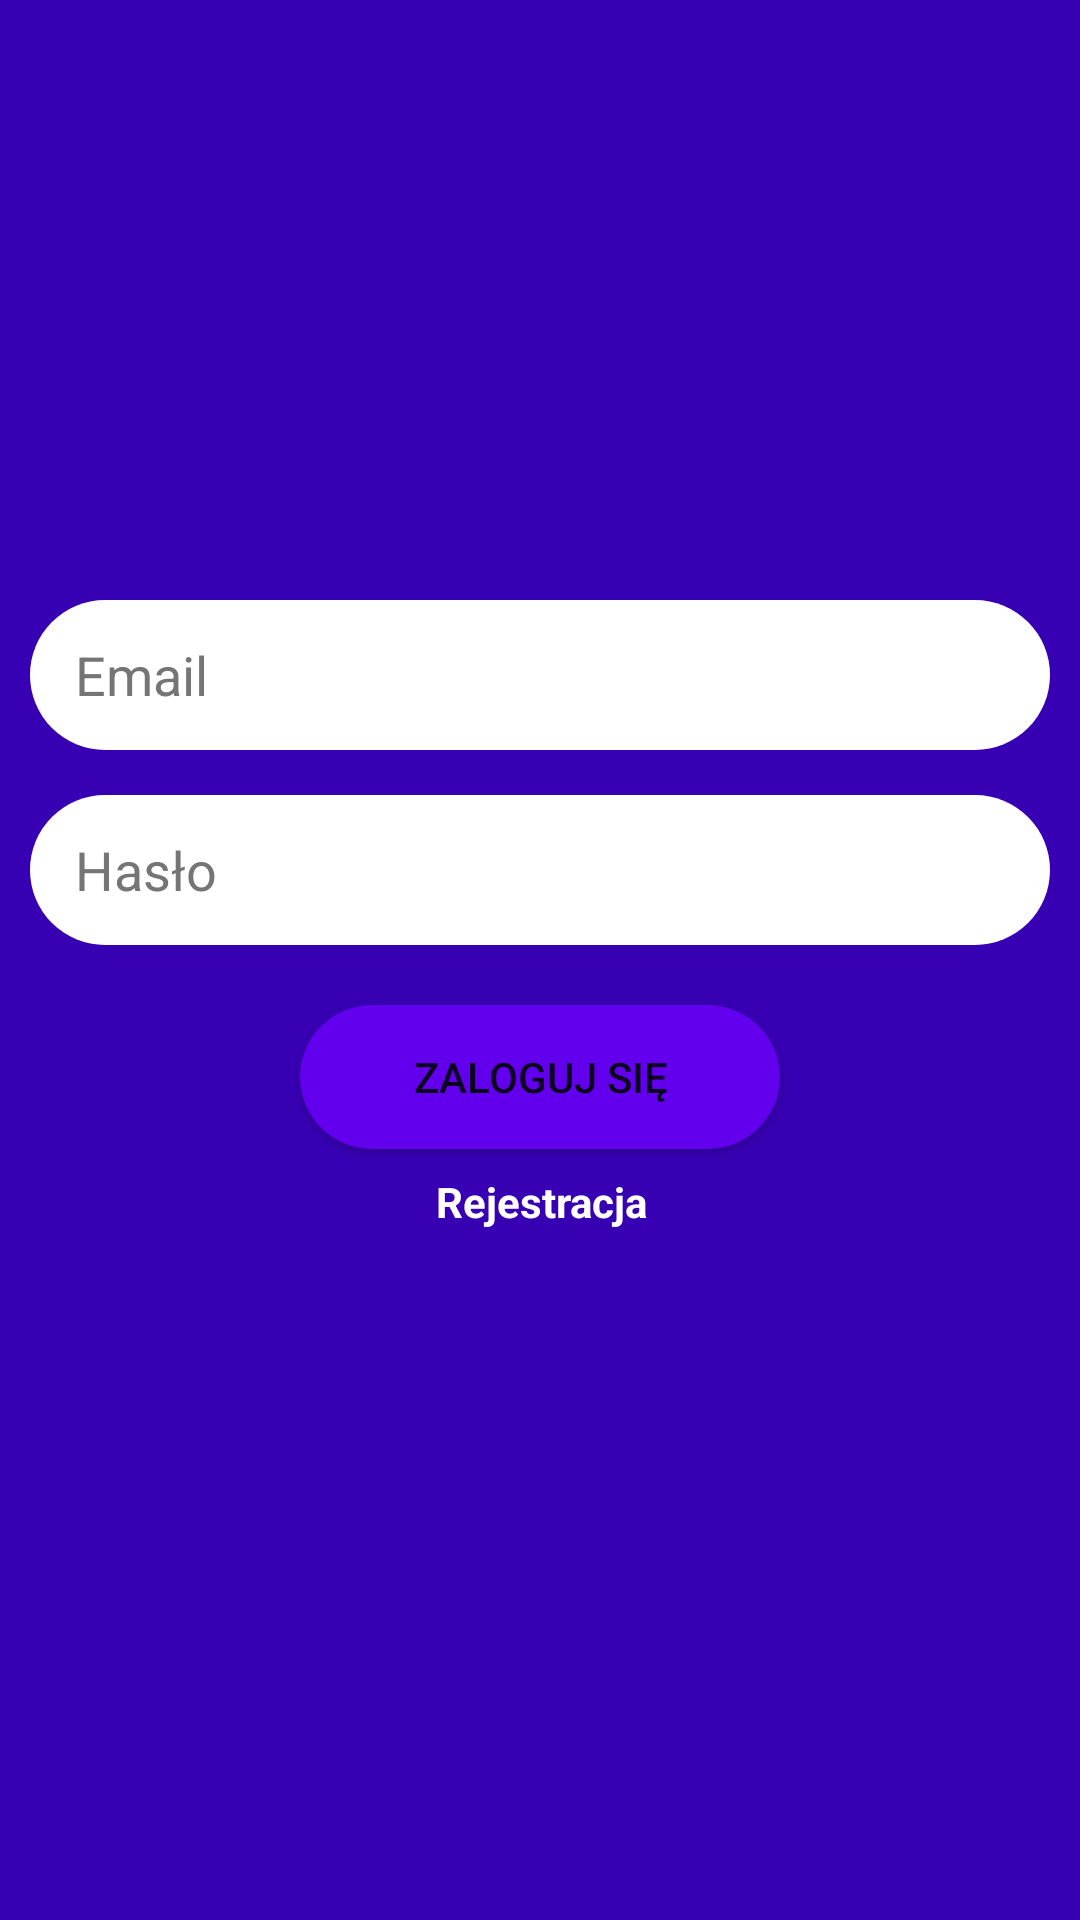

Produce the Android XML layout that renders to this screen, including the resource entries it uses.
<!-- AndroidManifest.xml: application theme Theme.Komunikat -->
<!-- res/layout/activity_login.xml -->
<?xml version="1.0" encoding="utf-8"?>
<androidx.constraintlayout.widget.ConstraintLayout xmlns:android="http://schemas.android.com/apk/res/android"
    xmlns:app="http://schemas.android.com/apk/res-auto"
    xmlns:tools="http://schemas.android.com/tools"
    android:layout_width="match_parent"
    android:layout_height="match_parent"
    android:background="@color/purple_700"
    tools:context=".Activities.auth.LoginActivity">

    <EditText
        android:id="@+id/login_password"
        android:layout_width="0dp"
        android:layout_height="50dp"
        android:layout_marginStart="10dp"
        android:layout_marginTop="15dp"
        android:layout_marginEnd="10dp"
        android:background="@drawable/round_msg_box"
        android:ems="10"
        android:hint="Hasło"
        android:inputType="textPassword"
        android:paddingLeft="15dp"
        android:textColorHint="#757575"
        app:layout_constraintEnd_toEndOf="parent"
        app:layout_constraintStart_toStartOf="parent"
        app:layout_constraintTop_toBottomOf="@+id/login_email"
        android:importantForAutofill="no" />

    <EditText
        android:id="@+id/login_email"
        android:layout_width="0dp"
        android:layout_height="50dp"
        android:layout_marginStart="10dp"
        android:layout_marginTop="200dp"
        android:layout_marginEnd="10dp"
        android:background="@drawable/round_msg_box"
        android:ems="10"
        android:hint="Email"
        android:inputType="textEmailAddress"
        android:paddingLeft="15dp"
        android:textColorHint="#757575"
        app:layout_constraintEnd_toEndOf="parent"
        app:layout_constraintStart_toStartOf="parent"
        app:layout_constraintTop_toTopOf="parent"
        android:autofillHints="" />

    <Button
        android:id="@+id/login_login_btn"
        android:backgroundTint="@color/purple_500"
        android:layout_width="0dp"
        android:layout_height="wrap_content"
        android:layout_marginStart="100dp"
        android:layout_marginLeft="100dp"
        android:layout_marginTop="20dp"
        android:layout_marginEnd="100dp"
        android:layout_marginRight="100dp"
        android:background="@drawable/round_btn"
        android:text="Zaloguj się"
        app:layout_constraintEnd_toEndOf="parent"
        app:layout_constraintStart_toStartOf="parent"
        app:layout_constraintTop_toBottomOf="@+id/login_password" />

    <TextView
        android:id="@+id/login_redirect_to_register"
        android:layout_width="wrap_content"
        android:layout_height="wrap_content"
        android:layout_marginTop="8dp"
        android:ems="10"
        android:gravity="center"
        android:inputType="textPersonName"
        android:text="Rejestracja"
        android:textColor="@color/white"
        android:textStyle="bold"
        app:layout_constraintEnd_toEndOf="@+id/login_login_btn"
        app:layout_constraintHorizontal_bias="0.489"
        app:layout_constraintStart_toStartOf="@+id/login_login_btn"
        app:layout_constraintTop_toBottomOf="@+id/login_login_btn" />

</androidx.constraintlayout.widget.ConstraintLayout>
<!-- resources referenced by this layout -->
<resources>
  <color name="purple_500">#FF6200EE</color>
  <color name="purple_700">#FF3700B3</color>
  <color name="white">#FFFFFFFF</color>
  <!-- drawable round_btn (drawable) -->
  <?xml version="1.0" encoding="utf-8"?>
  <shape xmlns:android="http://schemas.android.com/apk/res/android">
      <solid android:color="@android:color/holo_purple" />
      <corners android:radius="1000dp"></corners>
  
  </shape>
  <!-- drawable round_msg_box (drawable) -->
  <?xml version="1.0" encoding="utf-8"?>
  <shape xmlns:android="http://schemas.android.com/apk/res/android">
      <solid android:color="@android:color/white" />
      <corners android:radius="25dp"></corners>
  
  </shape>
  <style name="Theme.Komunikat" parent="Theme.MaterialComponents.DayNight.DarkActionBar">
          
          <item name="colorPrimary">@color/purple_500</item>
          <item name="colorPrimaryVariant">@color/purple_700</item>
          <item name="colorOnPrimary">@color/white</item>
          
          <item name="colorSecondary">@color/teal_200</item>
          <item name="colorSecondaryVariant">@color/teal_700</item>
          <item name="colorOnSecondary">@color/black</item>
          
          <item name="android:statusBarColor">?attr/colorPrimaryVariant</item>
          
      </style>
  <color name="teal_200">#FF03DAC5</color>
  <color name="teal_700">#FF018786</color>
  <color name="black">#FF000000</color>
</resources>
